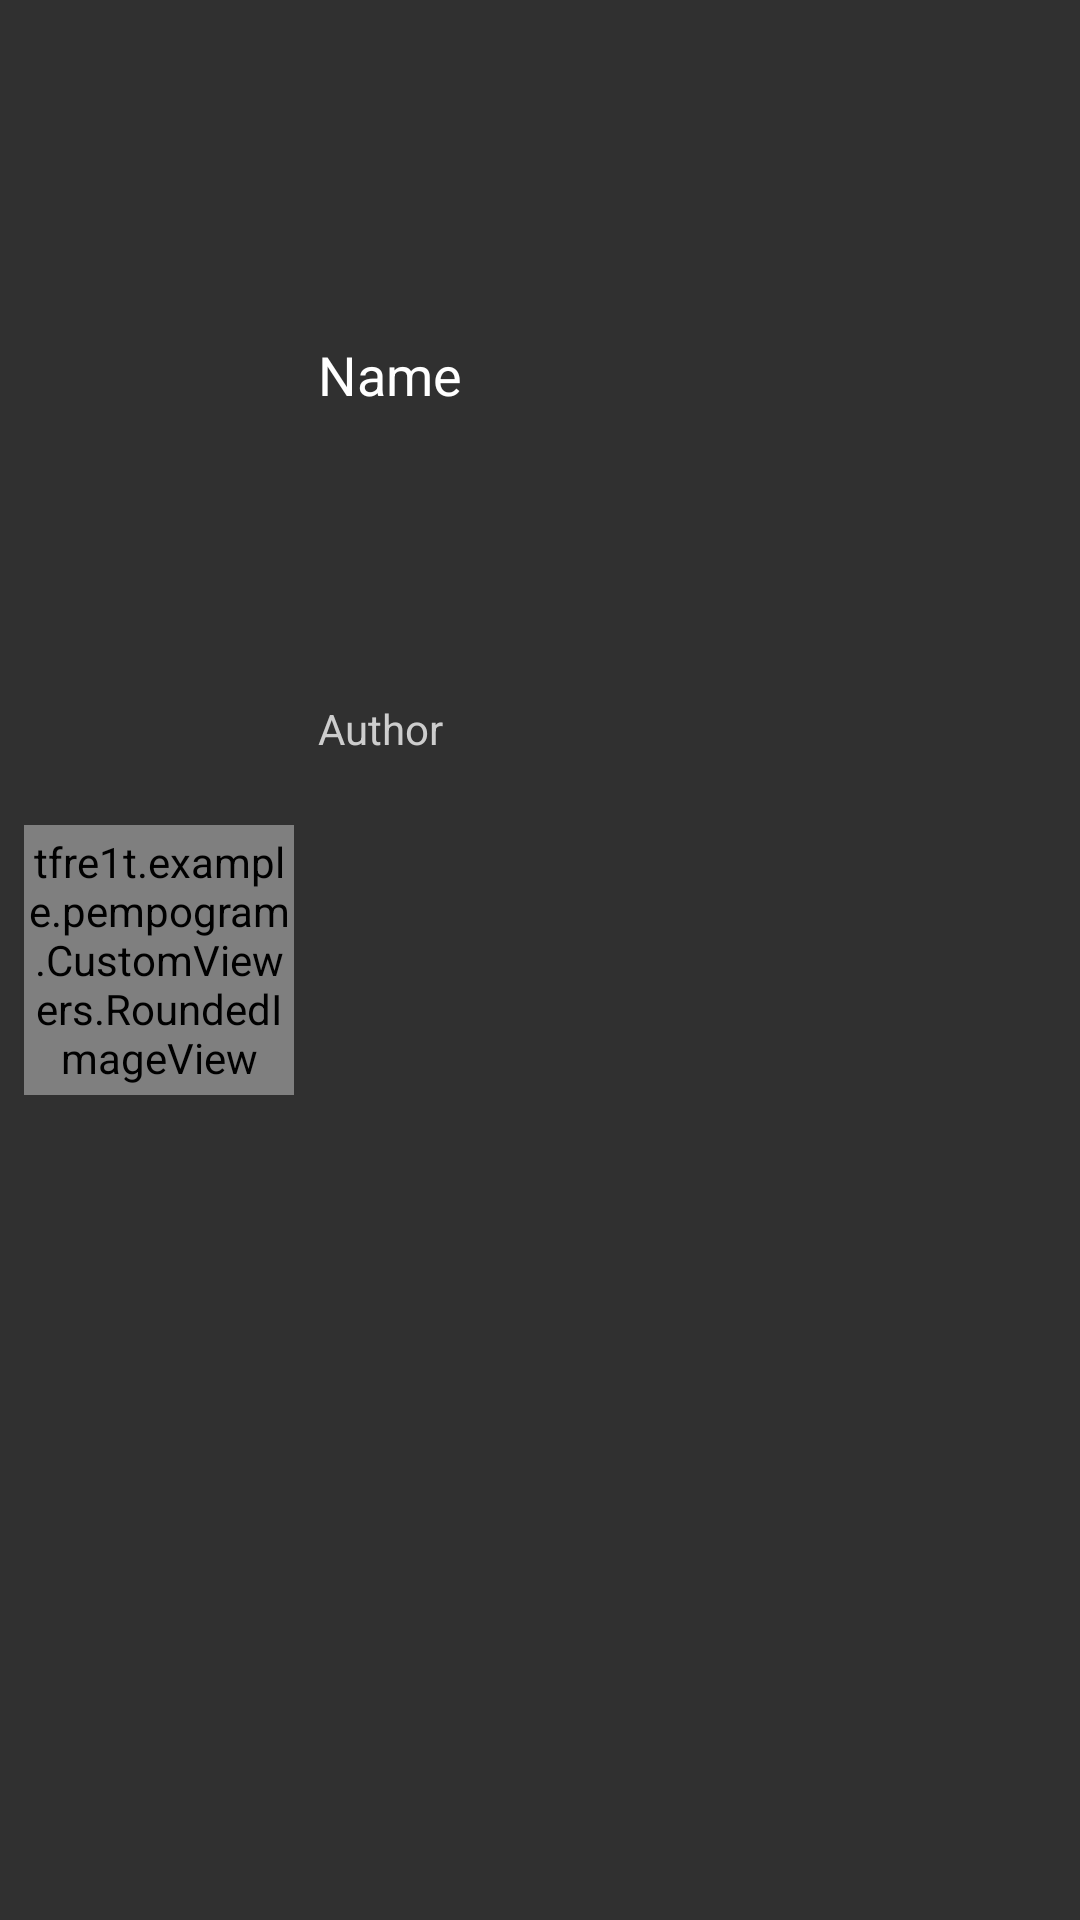

Layout XML and referenced resources for this Android screen:
<!-- AndroidManifest.xml: application theme AppTheme -->
<!-- res/layout/card_dashboard_online_collection_classiclist.xml -->
<?xml version="1.0" encoding="utf-8"?>
<androidx.constraintlayout.widget.ConstraintLayout
    xmlns:android="http://schemas.android.com/apk/res/android"
    xmlns:app="http://schemas.android.com/apk/res-auto"
    xmlns:tools="http://schemas.android.com/tools"
    android:layout_width="match_parent"
    android:layout_height="100dp"
    app:layout_constraintEnd_toEndOf="parent"
    app:layout_constraintStart_toStartOf="parent"
    app:layout_constraintTop_toTopOf="parent">

        <tfre1t.example.pempogram.CustomViewers.RoundedImageView
            android:id="@+id/imgCollection"
            android:layout_width="90dp"
            android:layout_height="90dp"
            android:layout_marginStart="8dp"
            android:background="@drawable/rounder_4dp"
            app:layout_constraintBottom_toBottomOf="parent"
            app:layout_constraintStart_toStartOf="parent"
            app:layout_constraintTop_toTopOf="parent"
            tools:srcCompat="@tools:sample/avatars" />

        <TextView
            android:id="@+id/tvCollection"
            android:layout_width="0dp"
            android:layout_height="wrap_content"
            android:layout_marginStart="8dp"
            android:layout_marginTop="16dp"
            android:layout_marginEnd="16dp"
            android:text="@string/view_text_name"
            android:textAppearance="@style/TextStylePrimary"
            android:textSize="18sp"
            app:layout_constraintBottom_toTopOf="@+id/tvAuthor"
            app:layout_constraintEnd_toStartOf="@+id/imgBtnAddStatus"
            app:layout_constraintStart_toEndOf="@+id/imgCollection"
            app:layout_constraintTop_toTopOf="parent"
            app:layout_constraintVertical_bias="0.35" />

        <TextView
            android:id="@+id/tvAuthor"
            android:layout_width="wrap_content"
            android:layout_height="wrap_content"
            android:layout_marginBottom="16dp"
            android:text="@string/view_text_author"
            android:textAppearance="@style/TextStyleSecondary"
            android:textSize="14sp"
            app:layout_constraintBottom_toBottomOf="@+id/imgCollection"
            app:layout_constraintStart_toStartOf="@+id/tvCollection"
            app:layout_constraintTop_toBottomOf="@+id/tvCollection"
            app:layout_constraintVertical_bias="0.25" />

        <ImageView
            android:id="@+id/imgBtnAddStatus"
            android:layout_width="36dp"
            android:layout_height="36dp"
            android:layout_marginTop="8dp"
            android:layout_marginEnd="16dp"
            android:layout_marginBottom="8dp"
            app:layout_constraintBottom_toBottomOf="parent"
            app:layout_constraintEnd_toEndOf="parent"
            app:layout_constraintTop_toTopOf="parent"
            app:srcCompat="@drawable/baseline_add_24"
            app:tint="@color/colorSecondary" />

</androidx.constraintlayout.widget.ConstraintLayout>
<!-- resources referenced by this layout -->
<resources>
  <color name="colorSecondary">#ffc100</color>
  <!-- drawable rounder_4dp (drawable) -->
  <?xml version="1.0" encoding="utf-8"?>
  <shape
      xmlns:android="http://schemas.android.com/apk/res/android"
      android:shape="rectangle">
      <corners android:radius="4dp" />
  </shape>
  <string name="view_text_author">Author</string>
  <string name="view_text_name">Name</string>
  <style name="TextStylePrimary">
          <item name="fontFamily">@font/fira_sans</item>
          <item name="android:textColor">@color/colorTextPrimary</item>
      </style>
  <style name="TextStyleSecondary">
          <item name="fontFamily">@font/fira_sans</item>
          <item name="android:textColor">@color/colorTextSecondary</item>
      </style>
  <style name="AppTheme" parent="Theme.AppCompat.NoActionBar">
          
          <item name="colorPrimary">@color/colorPrimary</item>
          <item name="colorPrimaryDark">@color/colorPrimaryDark</item>
          <item name="colorAccent">@color/colorPrimaryLight</item>
          <item name="colorControlNormal">@color/colorTextSecondary</item>
          <item name="android:navigationBarColor">@color/Black</item>
          <item name="android:editTextColor">@color/colorTextSecondary</item>
          <item name="bottomSheetDialogTheme">@style/AppBottomSheetDialogTheme</item>
      </style>
  <color name="colorTextPrimary">#FFFFFF</color>
  <color name="colorTextSecondary">#CDCDCD</color>
  <color name="colorPrimary">#28292A</color>
  <color name="colorPrimaryDark">#18191a</color>
  <color name="colorPrimaryLight">#323334</color>
  <color name="Black">#000000</color>
  <style name="AppBottomSheetDialogTheme" parent="Theme.MaterialComponents.BottomSheetDialog">
          <item name="bottomSheetStyle">@style/AppModalStyle</item>
      </style>
  <style name="AppModalStyle" parent="Widget.Design.BottomSheet.Modal">
          <item name="android:background">@drawable/rounded_dialog</item>
      </style>
</resources>
